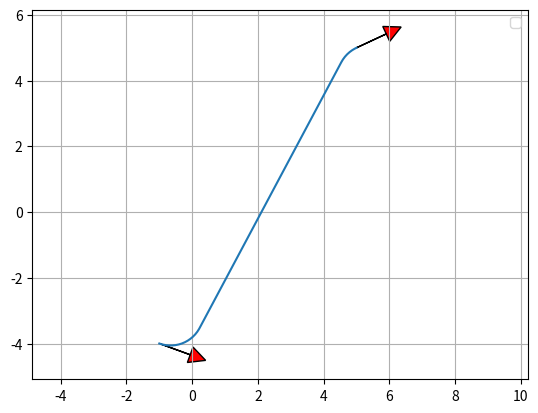

The matplotlib source for this figure:
"""

Reeds Shepp path planner sample code

author Atsushi Sakai(@Atsushi_twi)

"""
import math

import matplotlib.pyplot as plt
import numpy as np

show_animation = True

class Path:

    def __init__(self):
        self.lengths = []
        self.ctypes = []
        self.L = 0.0
        self.x = []
        self.y = []
        self.yaw = []
        self.directions = []

def plot_arrow(x, y, yaw, length=1.0, width=0.5, fc="r", ec="k"):
    # Plot arrow
    if not isinstance(x, float):
        for (ix, iy, iyaw) in zip(x, y, yaw):
            plot_arrow(ix, iy, iyaw)
    else:
        plt.arrow(x, y, length * math.cos(yaw), length * math.sin(yaw),
                  fc=fc, ec=ec, head_width=width, head_length=width)
        plt.plot(x, y)

# x to pi
def mod2pi(x):
    v = np.mod(x, 2.0 * math.pi)
    if v < -math.pi:
        v += 2.0 * math.pi
    else:
        if v > math.pi:
            v -= 2.0 * math.pi
    return v


def straight_left_straight(x, y, phi):
    phi = mod2pi(phi)
    if y > 0.0 and 0.0 < phi < math.pi * 0.99:
        xd = - y / math.tan(phi) + x
        t = xd - math.tan(phi / 2.0)
        u = phi
        v = math.sqrt((x - xd) ** 2 + y ** 2) - math.tan(phi / 2.0)
        return True, t, u, v
    elif y < 0.0 < phi < math.pi * 0.99:
        xd = - y / math.tan(phi) + x
        t = xd - math.tan(phi / 2.0)
        u = phi
        v = -math.sqrt((x - xd) ** 2 + y ** 2) - math.tan(phi / 2.0)
        return True, t, u, v

    return False, 0.0, 0.0, 0.0


def set_path(paths, lengths, ctypes):
    path = Path()
    path.ctypes = ctypes
    path.lengths = lengths

    # check same path exist
    for tpath in paths:
        typeissame = (tpath.ctypes == path.ctypes)
        if typeissame:
            if sum(tpath.lengths) - sum(path.lengths) <= 0.01:
                return paths  # not insert path

    path.L = sum([abs(i) for i in lengths])

    # Base.Test.@test path.L >= 0.01
    if path.L >= 0.01:
        paths.append(path)

    return paths


def straight_curve_straight(x, y, phi, paths):
    flag, t, u, v = straight_left_straight(x, y, phi)
    if flag:
        paths = set_path(paths, [t, u, v], ["S", "L", "S"])

    flag, t, u, v = straight_left_straight(x, -y, -phi)
    if flag:
        paths = set_path(paths, [t, u, v], ["S", "R", "S"])

    return paths


def polar(x, y):
    r = math.sqrt(x ** 2 + y ** 2)
    theta = math.atan2(y, x)
    return r, theta


def left_straight_left(x, y, phi):
    u, t = polar(x - math.sin(phi), y - 1.0 + math.cos(phi))
    if t >= 0.0:
        v = mod2pi(phi - t)
        if v >= 0.0:
            return True, t, u, v

    return False, 0.0, 0.0, 0.0


def left_right_left(x, y, phi):
    u1, t1 = polar(x - math.sin(phi), y - 1.0 + math.cos(phi))

    if u1 <= 4.0:
        u = -2.0 * math.asin(0.25 * u1)
        t = mod2pi(t1 + 0.5 * u + math.pi)
        v = mod2pi(phi - t + u)

        if t >= 0.0 >= u:
            return True, t, u, v

    return False, 0.0, 0.0, 0.0


def curve_curve_curve(x, y, phi, paths):
    flag, t, u, v = left_right_left(x, y, phi)
    if flag:
        paths = set_path(paths, [t, u, v], ["L", "R", "L"])

    flag, t, u, v = left_right_left(-x, y, -phi)
    if flag:
        paths = set_path(paths, [-t, -u, -v], ["L", "R", "L"])

    flag, t, u, v = left_right_left(x, -y, -phi)
    if flag:
        paths = set_path(paths, [t, u, v], ["R", "L", "R"])

    flag, t, u, v = left_right_left(-x, -y, phi)
    if flag:
        paths = set_path(paths, [-t, -u, -v], ["R", "L", "R"])

    # backwards
    xb = x * math.cos(phi) + y * math.sin(phi)
    yb = x * math.sin(phi) - y * math.cos(phi)

    flag, t, u, v = left_right_left(xb, yb, phi)
    if flag:
        paths = set_path(paths, [v, u, t], ["L", "R", "L"])

    flag, t, u, v = left_right_left(-xb, yb, -phi)
    if flag:
        paths = set_path(paths, [-v, -u, -t], ["L", "R", "L"])

    flag, t, u, v = left_right_left(xb, -yb, -phi)
    if flag:
        paths = set_path(paths, [v, u, t], ["R", "L", "R"])

    flag, t, u, v = left_right_left(-xb, -yb, phi)
    if flag:
        paths = set_path(paths, [-v, -u, -t], ["R", "L", "R"])

    return paths


def curve_straight_curve(x, y, phi, paths):
    flag, t, u, v = left_straight_left(x, y, phi)
    if flag:
        paths = set_path(paths, [t, u, v], ["L", "S", "L"])

    flag, t, u, v = left_straight_left(-x, y, -phi)
    if flag:
        paths = set_path(paths, [-t, -u, -v], ["L", "S", "L"])

    flag, t, u, v = left_straight_left(x, -y, -phi)
    if flag:
        paths = set_path(paths, [t, u, v], ["R", "S", "R"])

    flag, t, u, v = left_straight_left(-x, -y, phi)
    if flag:
        paths = set_path(paths, [-t, -u, -v], ["R", "S", "R"])

    flag, t, u, v = left_straight_right(x, y, phi)
    if flag:
        paths = set_path(paths, [t, u, v], ["L", "S", "R"])

    flag, t, u, v = left_straight_right(-x, y, -phi)
    if flag:
        paths = set_path(paths, [-t, -u, -v], ["L", "S", "R"])

    flag, t, u, v = left_straight_right(x, -y, -phi)
    if flag:
        paths = set_path(paths, [t, u, v], ["R", "S", "L"])

    flag, t, u, v = left_straight_right(-x, -y, phi)
    if flag:
        paths = set_path(paths, [-t, -u, -v], ["R", "S", "L"])

    return paths


def left_straight_right(x, y, phi):
    u1, t1 = polar(x + math.sin(phi), y - 1.0 - math.cos(phi))
    u1 = u1 ** 2
    if u1 >= 4.0:
        u = math.sqrt(u1 - 4.0)
        theta = math.atan2(2.0, u)
        t = mod2pi(t1 + theta)
        v = mod2pi(t - phi)

        if t >= 0.0 and v >= 0.0:
            return True, t, u, v

    return False, 0.0, 0.0, 0.0

# start_point, end_point
def generate_path(q0, q1, max_curvature):
    dx = q1[0] - q0[0]
    dy = q1[1] - q0[1]
    dth = q1[2] - q0[2] # yaw
    c = math.cos(q0[2]) # cos(yaw_start)
    s = math.sin(q0[2]) # sin(yaw_start)
    x = (c * dx + s * dy) * max_curvature  # distance between start and end point in x_direction
    y = (-s * dx + c * dy) * max_curvature # distance between start and end point in y_direction

    paths = []
    paths = straight_curve_straight(x, y, dth, paths)
    paths = curve_straight_curve(x, y, dth, paths)
    paths = curve_curve_curve(x, y, dth, paths)
    return paths


def interpolate(ind, length, mode, max_curvature, origin_x, origin_y, origin_yaw, path_x, path_y, path_yaw, directions):
    if mode == "S":
        path_x[ind] = origin_x + length / max_curvature * math.cos(origin_yaw)
        path_y[ind] = origin_y + length / max_curvature * math.sin(origin_yaw)
        path_yaw[ind] = origin_yaw
    else:  # curve
        ldx = math.sin(length) / max_curvature
        ldy = 0.0
        if mode == "L":  # left turn
            ldy = (1.0 - math.cos(length)) / max_curvature
        elif mode == "R":  # right turn
            ldy = (1.0 - math.cos(length)) / -max_curvature
        gdx = math.cos(-origin_yaw) * ldx + math.sin(-origin_yaw) * ldy
        gdy = -math.sin(-origin_yaw) * ldx + math.cos(-origin_yaw) * ldy
        path_x[ind] = origin_x + gdx
        path_y[ind] = origin_y + gdy

    if mode == "L":  # left turn
        path_yaw[ind] = origin_yaw + length
    elif mode == "R":  # right turn
        path_yaw[ind] = origin_yaw - length

    if length > 0.0:
        directions[ind] = 1
    else:
        directions[ind] = -1

    return path_x, path_y, path_yaw, directions


def generate_local_course(total_length, lengths, mode, max_curvature, step_size):
    n_point = math.trunc(total_length / step_size) + len(lengths) + 4

    px = [0.0 for _ in range(n_point)]
    py = [0.0 for _ in range(n_point)]
    pyaw = [0.0 for _ in range(n_point)]
    directions = [0.0 for _ in range(n_point)]
    ind = 1

    if lengths[0] > 0.0:
        directions[0] = 1
    else:
        directions[0] = -1

    ll = 0.0

    for (m, l, i) in zip(mode, lengths, range(len(mode))):
        if l > 0.0:
            d = step_size
        else:
            d = -step_size

        # set origin state
        ox, oy, oyaw = px[ind], py[ind], pyaw[ind]

        ind -= 1
        if i >= 1 and (lengths[i - 1] * lengths[i]) > 0:
            pd = - d - ll
        else:
            pd = d - ll

        while abs(pd) <= abs(l):
            ind += 1
            px, py, pyaw, directions = interpolate(
                ind, pd, m, max_curvature, ox, oy, oyaw, px, py, pyaw, directions)
            pd += d

        ll = l - pd - d  # calc remain length

        ind += 1
        px, py, pyaw, directions = interpolate(
            ind, l, m, max_curvature, ox, oy, oyaw, px, py, pyaw, directions)

    # remove unused data
    while px[-1] == 0.0:
        px.pop()
        py.pop()
        pyaw.pop()
        directions.pop()

    return px, py, pyaw, directions


def pi_2_pi(angle):
    return (angle + math.pi) % (2 * math.pi) - math.pi


def calc_paths(sx, sy, syaw, gx, gy, gyaw, maxc, step_size):
    q0 = [sx, sy, syaw]
    q1 = [gx, gy, gyaw]

    paths = generate_path(q0, q1, maxc)

    for path in paths:
        x, y, yaw, directions = generate_local_course(
            path.L, path.lengths, path.ctypes, maxc, step_size * maxc)
        # convert global coordinate
        path.x = [math.cos(-q0[2]) * ix + math.sin(-q0[2])
                  * iy + q0[0] for (ix, iy) in zip(x, y)]
        path.y = [-math.sin(-q0[2]) * ix + math.cos(-q0[2])
                  * iy + q0[1] for (ix, iy) in zip(x, y)]
        path.yaw = [pi_2_pi(iyaw + q0[2]) for iyaw in yaw]
        path.directions = directions
        path.lengths = [length / maxc for length in path.lengths]
        path.L = path.L / maxc
    return paths


def reeds_shepp_path_planning(sx, sy, syaw,
                              gx, gy, gyaw, maxc, step_size=0.2):
    # 计算candiate paths
    paths = calc_paths(sx, sy, syaw, gx, gy, gyaw, maxc, step_size)

    if not paths:
        return None, None, None, None, None
    # 从起点到终点的最短路径
    minL = float("Inf")
    best_path_index = -1
    for i, _ in enumerate(paths):
        if paths[i].L <= minL:
            minL = paths[i].L
            best_path_index = i
    bpath = paths[best_path_index]
    return bpath.x, bpath.y, bpath.yaw, bpath.ctypes, bpath.lengths


def main():
    print("Reeds Shepp path planner sample start!!")

    start_x = -1.0  # [m]
    start_y = -4.0  # [m]
    start_yaw = np.deg2rad(-20.0)  # [rad]

    end_x = 5.0  # [m]
    end_y = 5.0  # [m]
    end_yaw = np.deg2rad(25.0)  # [rad]

    curvature = 1.0
    step_size = 0.1

    px, py, pyaw, mode, clen = reeds_shepp_path_planning(
        start_x, start_y, start_yaw, end_x, end_y, end_yaw, curvature, step_size)

    if show_animation:  # pragma: no cover
        plt.cla()
        # plt.plot(px, py, label="final course " + str(mode))
        plt.plot(px, py)
        # plotting
        plot_arrow(start_x, start_y, start_yaw)
        plot_arrow(end_x, end_y, end_yaw)
        plt.legend()
        plt.grid(True)
        plt.axis("equal")
        plt.show()

    if not px:
        assert False, "No path"


if __name__ == '__main__':
    main()
